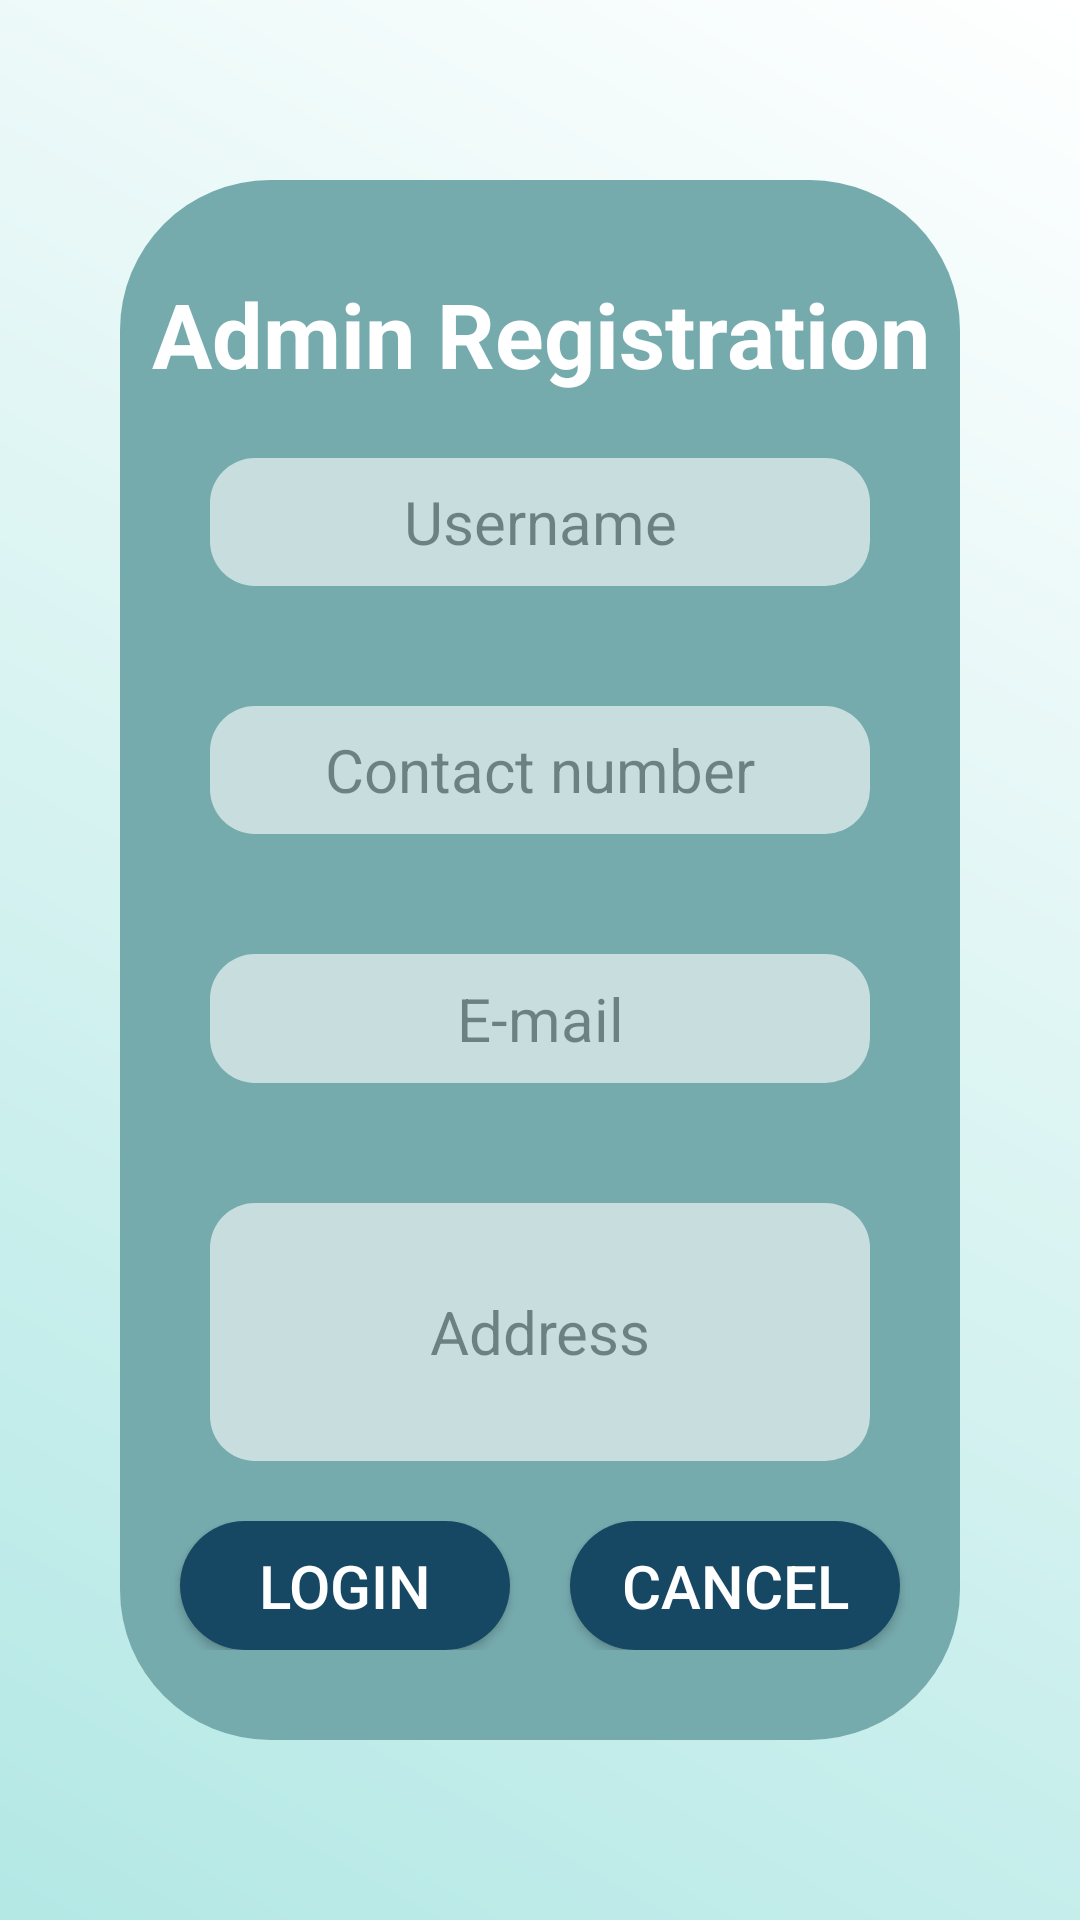

Here is an Android app screen rendered from its layout file. Give the layout XML and the strings, colors and styles it references.
<!-- AndroidManifest.xml: application theme AppTheme -->
<!-- res/layout/activity_admin_registration.xml -->
<?xml version="1.0" encoding="utf-8"?>
<LinearLayout xmlns:android="http://schemas.android.com/apk/res/android"
    xmlns:app="http://schemas.android.com/apk/res-auto"
    xmlns:tools="http://schemas.android.com/tools"
    android:layout_width="match_parent"
    android:orientation="vertical"
    android:weightSum="1"
    android:background="@drawable/otp"
    android:paddingLeft="40dp"
    android:paddingRight="40dp"
    android:paddingTop="60dp"
    android:paddingBottom="60dp"
    android:layout_height="match_parent"
    tools:context=".ShopperLoginActivity">

    <LinearLayout
        android:layout_width="match_parent"
        android:layout_height="0dp"
        android:orientation="vertical"
        android:weightSum="7"
        android:paddingBottom="30dp"
        android:paddingTop="30dp"
        android:background="@drawable/background"
        android:layout_weight="1"
        >

        <TextView
            android:textSize="30dp"
            android:text="Admin Registration"
            android:gravity="center"
            android:textColor="@color/white"
            android:textStyle="bold"
            android:layout_width="match_parent"
            android:layout_height="0dp"
            android:layout_weight="1"
            ></TextView>

        <EditText
            android:id="@+id/etAdminName"
            android:hint="Username"
            android:textSize="20dp"
            android:gravity="center"
            android:alpha="0.6"
            android:textColor="#164863"
            android:layout_marginLeft="30dp"
            android:layout_marginRight="30dp"
            android:layout_marginTop="20dp"
            android:layout_marginBottom="20dp"
            android:background="@drawable/edittext1"
            android:layout_width="match_parent"
            android:layout_height="0dp"
            android:layout_weight="1"
            ></EditText>

        <EditText
            android:id="@+id/etAdminPhone"
            android:hint="Contact number"
            android:textSize="20dp"
            android:gravity="center"
            android:textColor="#164863"
            android:alpha="0.6"
            android:layout_marginLeft="30dp"
            android:layout_marginRight="30dp"
            android:layout_marginTop="20dp"
            android:layout_marginBottom="20dp"
            android:background="@drawable/edittext1"
            android:layout_width="match_parent"
            android:layout_height="0dp"
            android:layout_weight="1"
            ></EditText>

        <EditText
            android:id="@+id/etAdminMail"
            android:hint="E-mail"
            android:textSize="20dp"
            android:layout_marginLeft="30dp"
            android:layout_marginRight="30dp"
            android:layout_marginTop="20dp"
            android:layout_marginBottom="20dp"
            android:gravity="center"
            android:alpha="0.6"
            android:textColor="#164863"
            android:background="@drawable/edittext1"
            android:layout_width="match_parent"
            android:layout_height="0dp"
            android:layout_weight="1"
            ></EditText>

        <EditText
            android:id="@+id/etAdminAdd"
            android:hint="Address"
            android:textSize="20dp"
            android:alpha="0.6"
            android:textColor="#164863"
            android:layout_marginTop="20dp"
            android:layout_marginLeft="30dp"
            android:layout_marginRight="30dp"
            android:layout_marginBottom="20dp"
            android:gravity="center"
            android:background="@drawable/edittext1"
            android:layout_width="match_parent"
            android:layout_height="0dp"
            android:layout_weight="2"
            ></EditText>

        <LinearLayout
            android:layout_width="match_parent"
            android:layout_height="0dp"
            android:orientation="horizontal"
            android:layout_weight="1"
            android:weightSum="2"
            >

            <Button
                android:id="@+id/btAdminLogin"
                android:text="Login"
                android:textSize="20dp"
                android:textColor="@color/white"
                android:layout_width="0dp"
                android:layout_marginLeft="20dp"
                android:layout_marginRight="10dp"
                android:background="@drawable/button3"
                android:layout_height="match_parent"
                android:layout_weight="1"
                ></Button>

            <Button
                android:id="@+id/btAdminCancel"
                android:text="Cancel"
                android:textSize="20dp"
                android:layout_marginLeft="10dp"
                android:textColor="@color/white"
                android:layout_marginRight="20dp"
                android:layout_width="0dp"
                android:background="@drawable/button3"
                android:layout_height="match_parent"
                android:layout_weight="1"
                ></Button>

        </LinearLayout>

    </LinearLayout>

</LinearLayout>
<!-- resources referenced by this layout -->
<resources>
  <color name="white">#FFFFFFFF</color>
  <!-- drawable background (drawable) -->
  <?xml version="1.0" encoding="utf-8"?>
  <shape xmlns:android="http://schemas.android.com/apk/res/android"
      android:shape="rectangle">
  
      <gradient
          android:startColor="#76ABAE"
          android:endColor="#76ABAE"
          android:centerColor="#76ABAE"
          ></gradient>
  
      <corners
          android:radius="50dp"
          ></corners>
  </shape>
  <!-- drawable button3 (drawable) -->
  <?xml version="1.0" encoding="utf-8"?>
  <shape xmlns:android="http://schemas.android.com/apk/res/android"
      android:shape="rectangle">
  
      <corners
          android:radius="180dp"
          ></corners>
  
  
      <gradient
          android:centerColor="#164863"
          android:startColor="#164863"
          android:endColor="#164863"
          ></gradient>
  
  
  </shape>
  <!-- drawable edittext1 (drawable) -->
  <?xml version="1.0" encoding="utf-8"?>
  <shape xmlns:android="http://schemas.android.com/apk/res/android"
      android:shape="rectangle">
  
      <corners
          android:radius="15dp"
          ></corners>
  
      <gradient
          android:startColor="@color/white"
          android:endColor="@color/white"
          android:angle="90"
          android:centerColor="@color/white"
          ></gradient>
  
  </shape>
  <!-- drawable otp (drawable) -->
  <?xml version="1.0" encoding="utf-8"?>
  <shape xmlns:android="http://schemas.android.com/apk/res/android"
      android:shape="rectangle">
      <gradient
          android:startColor="#B3E8E5"
          android:endColor="@color/white"
          android:angle="45"
          android:type="linear"
          ></gradient>
  </shape>
  <style name="AppTheme" parent="Theme.AppCompat.Light.DarkActionBar">
          <item name="colorPrimary">#3C707C</item>
          <item name="colorPrimaryDark">#76ABAE</item>
          <item name="colorAccent">#164863</item>
          <item name="colorControlHighlight">@color/custom_highlight_color</item>
          <item name="android:listDivider">@color/your_custom_divider_color</item>
          <item name="android:navigationBarColor">@color/your_custom_color</item>
      </style>
  <color name="custom_highlight_color">#CCF0EE</color>
  <color name="your_custom_divider_color">#76ABAE</color>
  <color name="your_custom_color">#285C68</color>
</resources>
